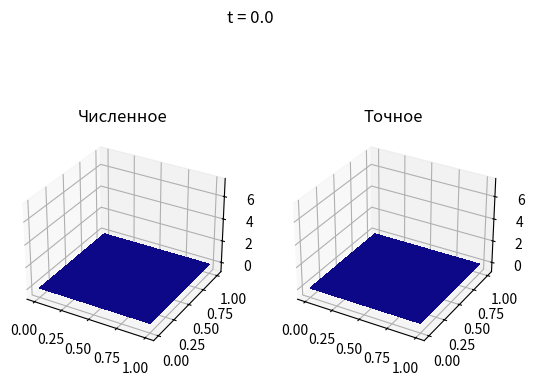
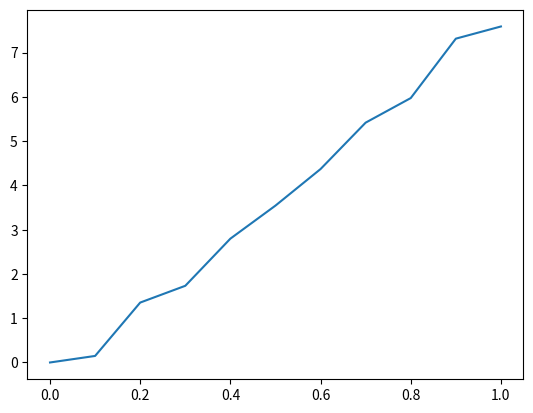

Write the Python code that produced these figures, in order.
# 2-cycle splitting for parabolic pde (heat eq)
import numpy as np
import matplotlib.pyplot as plt


def exact(x, y, t):
    return t * np.exp(x+y)
    # return t * np.sin(np.pi * x) * np.sin(np.pi * y)
    # return t + (y ** 2 + x ** 2)
    # return t + (y ** 2 + x ** 2) / 4


def f(x, y, t):
    return (1 - 2 * t) * np.exp(x+y)
    # return (1 + 2 * t * np.pi ** 2) * np.sin(np.pi * x) * np.sin(np.pi * y)
    # return -3
    # return 0


def l(size):
    lmat = -2 * np.identity(size + 1)
    ones1 = np.ones(size + 1)
    lmat += np.diag(ones1[1:], -1) + np.diag(ones1[:-1], 1)
    # lmat[0, 0] = lmat[-1, -1] = 1
    # lmat[0, :3] = [1, -2, 1]
    # lmat[-1, -3:] = [1, -2, 1]
    return lmat


at, bt = 0, 1
ax, bx = 0, 1
ay, by = 0, 1

nt = 10
nx = 10
ny = 10

tl, ht = np.linspace(at, bt, nt + 1, retstep=True)
xl, hx = np.linspace(ax, bx, nx + 1, retstep=True)
yl, hy = np.linspace(ay, by, ny + 1, retstep=True)

u = np.zeros((nt + 1, ny + 1, nx + 1))

xx, yy = np.meshgrid(xl, yl)

u[0] = exact(*np.meshgrid(xl, yl), 0)

l1 = -l(nx) / hx ** 2
l2 = -l(ny) / hy ** 2


def half_step(lmat: np.matrix, vals: np.array):
    I = np.identity(len(lmat))
    q_step = (I - ht / 2 * lmat) @ vals
    mat = I + ht / 2 * lmat
    return np.linalg.solve(mat, q_step)


h_step = np.zeros((ny + 1, nx + 1))
for ti in range(1, nt + 1, 2):


    for yi in range(ny + 1):
        h_step[yi] = half_step(l1, u[ti - 1, yi])
    u[ti] = h_step.copy()

    for xi in range(nx + 1):
        h_step[:, xi] = half_step(l2, u[ti, :, xi])
    u[ti] = (h_step.copy() + ht * f(*np.meshgrid(xl, yl), tl[ti]))


    for xi in range(nx + 1):
        h_step[:, xi] = half_step(l2, u[ti, :, xi] + ht * f(xl[xi], yl, tl[ti]))
    u[ti + 1] = h_step.copy()

    for yi in range(ny + 1):
        h_step[yi] = half_step(l1, u[ti + 1, yi])
    u[ti + 1] = h_step.copy()



ue = u.copy()
for ti in range(1, nt + 1):
    ue[ti] = exact(xx, yy, tl[ti])

from matplotlib.animation import FuncAnimation
from matplotlib import cm

xx, yy = np.meshgrid(xl, yl)
zlim = [np.min([u, ue]) - 2 * ht, np.max([u, ue]) + 2 * ht]
print(zlim)


def plot3d(ax, solution, ti):
    return ax.plot_surface(xx, yy, solution[ti],
                           cmap=cm.plasma,
                           linewidth=0,
                           antialiased=False)


fig, ax = plt.subplots(1, 2, subplot_kw={"projection": "3d"})


def update(ti):
    ax[0].clear()
    ax[1].clear()
    fig.suptitle(f"t = {np.round(tl[ti], 2)}")
    ax[0].set_title("Численное")
    ax[1].set_title("Точное")
    ax[0].axes.set_zlim3d(bottom=zlim[0], top=zlim[1])
    ax[1].axes.set_zlim3d(bottom=zlim[0], top=zlim[1])
    plot3d(ax[0], u, ti)
    plot3d(ax[1], ue, ti)
    return


update(0)

frames, interval = range(nt + 1), 1000 * (bt - at) / nt
print(f"ms: {interval}")

ani = FuncAnimation(fig,
                    update,
                    frames=frames,
                    blit=False,
                    interval=interval)

# ani.save("./anim.gif")

diff = np.zeros(nt + 1)
for ti in range(nt + 1):
    diff[ti] = np.max(abs(u[ti] - ue[ti]))
# print(diff)

plt.figure("Модуль разности")
plt.plot(tl, diff)

plt.show()
